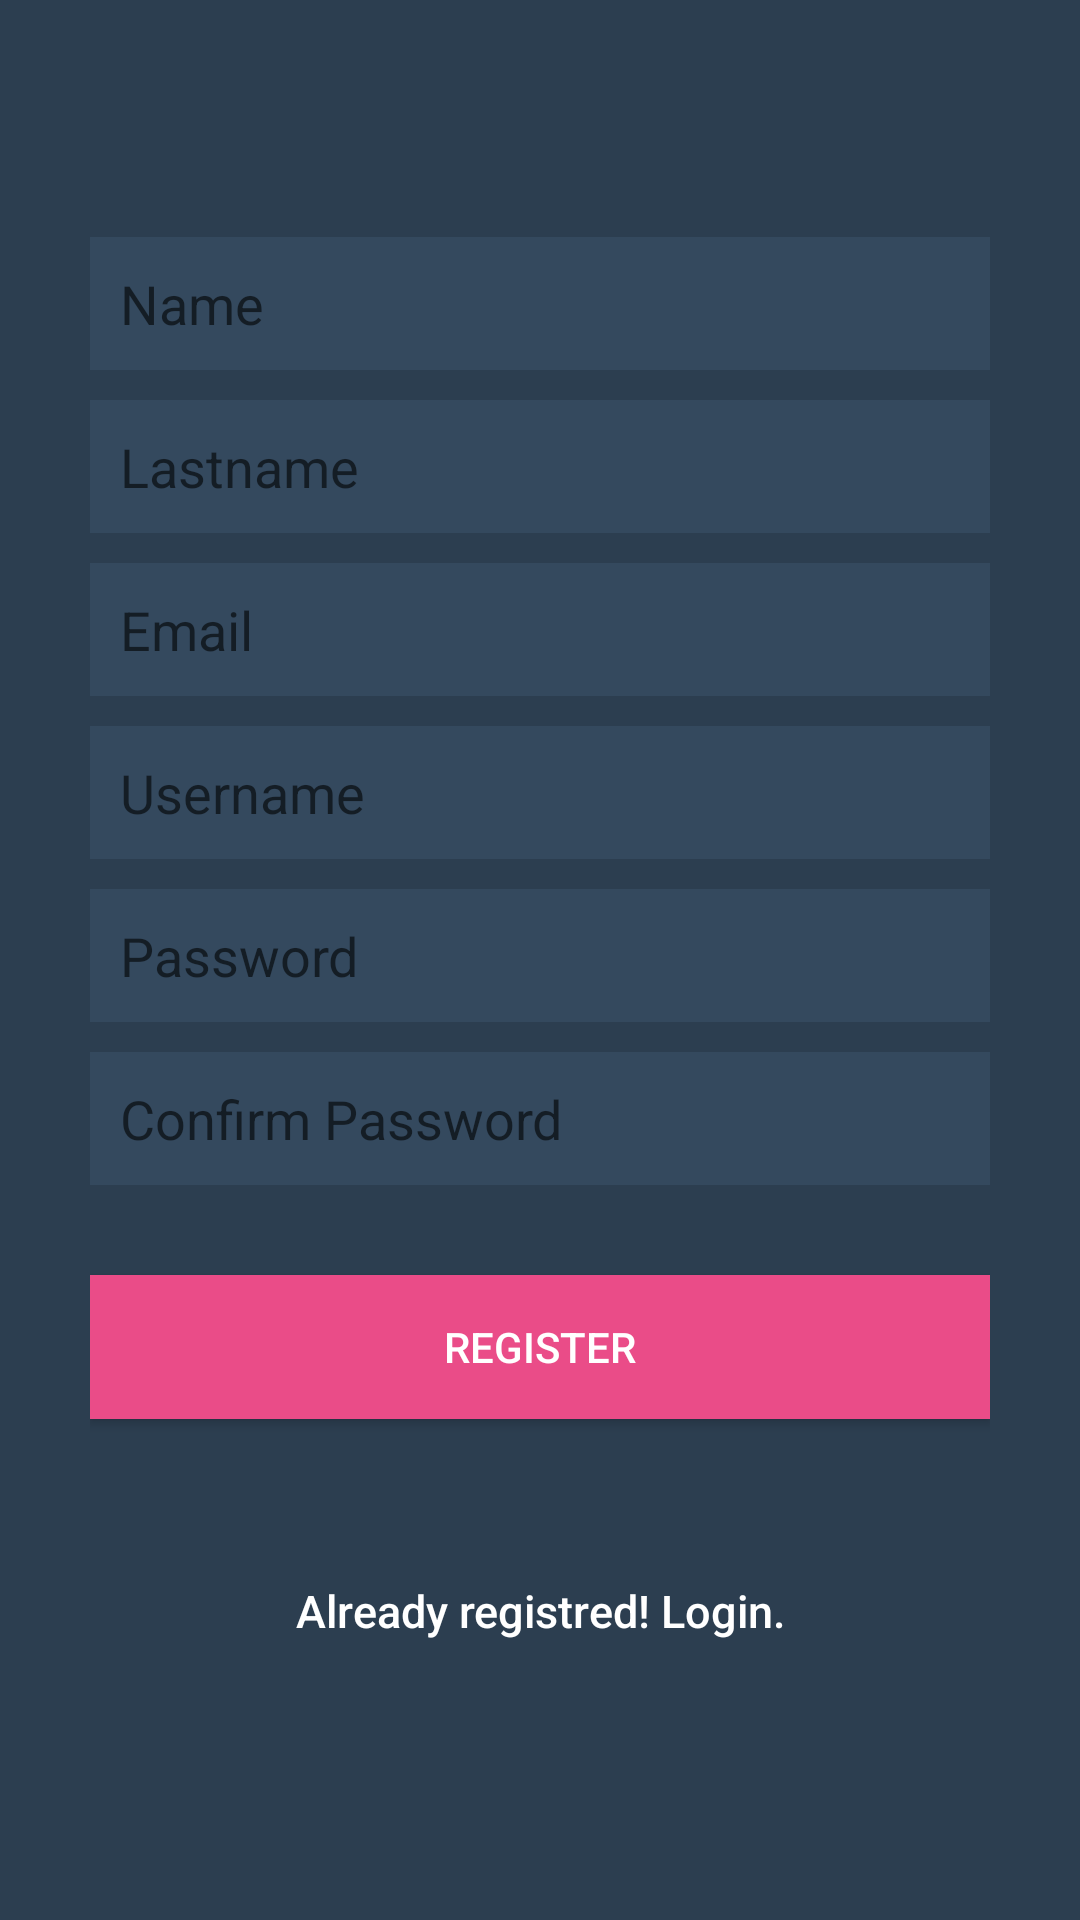

Here is an Android app screen rendered from its layout file. Give the layout XML and the strings, colors and styles it references.
<!-- AndroidManifest.xml: application theme AppTheme -->
<!-- res/layout/register_layout.xml -->
<?xml version="1.0" encoding="utf-8"?>
<LinearLayout xmlns:android="http://schemas.android.com/apk/res/android"
    android:layout_width="fill_parent"
    android:layout_height="fill_parent"
    android:background="@color/register_background"
    android:gravity="center"
    android:orientation="vertical"
    android:padding="10dp" >

    <LinearLayout
        android:layout_width="fill_parent"
        android:layout_height="wrap_content"
        android:layout_gravity="center"
        android:orientation="vertical"
        android:paddingLeft="20dp"
        android:paddingRight="20dp" >

        <EditText
            android:id="@+id/name"
            android:layout_width="fill_parent"
            android:layout_height="wrap_content"
            android:layout_marginBottom="10dp"
            android:background="#34495e"
            android:hint="Name"
            android:padding="10dp"
            android:singleLine="true"
            android:inputType="textCapWords"
            android:textColor="#7f8c8d"/>

        <EditText
            android:id="@+id/lastname"
            android:layout_width="fill_parent"
            android:layout_height="wrap_content"
            android:layout_marginBottom="10dp"
            android:background="#34495e"
            android:hint="Lastname"
            android:padding="10dp"
            android:singleLine="true"
            android:inputType="textCapWords"
            android:textColor="#7f8c8d"/>

        <EditText
            android:id="@+id/email"
            android:layout_width="fill_parent"
            android:layout_height="wrap_content"
            android:layout_marginBottom="10dp"
            android:background="#34495e"
            android:hint="Email"
            android:inputType="textEmailAddress"
            android:padding="10dp"
            android:singleLine="true"
            android:textColor="#7f8c8d"/>

        <EditText
            android:id="@+id/username"
            android:layout_width="fill_parent"
            android:layout_height="wrap_content"
            android:layout_marginBottom="10dp"
            android:background="#34495e"
            android:hint="Username"
            android:padding="10dp"
            android:singleLine="true"
            android:inputType="textCapWords"
            android:textColor="#7f8c8d"/>

        <EditText
            android:id="@+id/password"
            android:layout_width="fill_parent"
            android:layout_height="wrap_content"
            android:layout_marginBottom="10dp"
            android:background="#34495e"
            android:hint="Password"
            android:inputType="textPassword"
            android:padding="10dp"
            android:singleLine="true"
            android:textColor="#7f8c8d"/>

        <EditText
            android:id="@+id/conpassword"
            android:layout_width="fill_parent"
            android:layout_height="wrap_content"
            android:layout_marginBottom="10dp"
            android:background="#34495e"
            android:hint="Confirm Password"
            android:inputType="textPassword"
            android:padding="10dp"
            android:singleLine="true"
            android:textColor="#7f8c8d"/>


        <Button
            android:id="@+id/btnRegister"
            android:layout_width="fill_parent"
            android:layout_height="wrap_content"
            android:layout_marginTop="20dip"
            android:background="#ea4c88"
            android:text="REGISTER"
            android:textColor="@android:color/white" />


        <Button
            android:id="@+id/btnLinkToLoginScreen"
            android:layout_width="fill_parent"
            android:layout_height="wrap_content"
            android:layout_marginTop="40dip"
            android:background="@null"
            android:text="Already registred! Login."
            android:textAllCaps="false"
            android:textColor="@android:color/white"
            android:textSize="15dp" />
    </LinearLayout>

</LinearLayout>
<!-- resources referenced by this layout -->
<resources>
  <color name="register_background">#2c3e50</color>
  <style name="AppTheme" parent="Theme.AppCompat.Light.NoActionBar">        
          <item name="colorPrimary">@color/colorPrimary</item>
          <item name="colorPrimaryDark">@color/colorPrimaryDark</item>
          <item name="colorAccent">@color/colorAccent</item>
      </style>
  <color name="colorPrimary">#3F51B5</color>
  <color name="colorPrimaryDark">#303F9F</color>
  <color name="colorAccent">#ff4081</color>
</resources>
